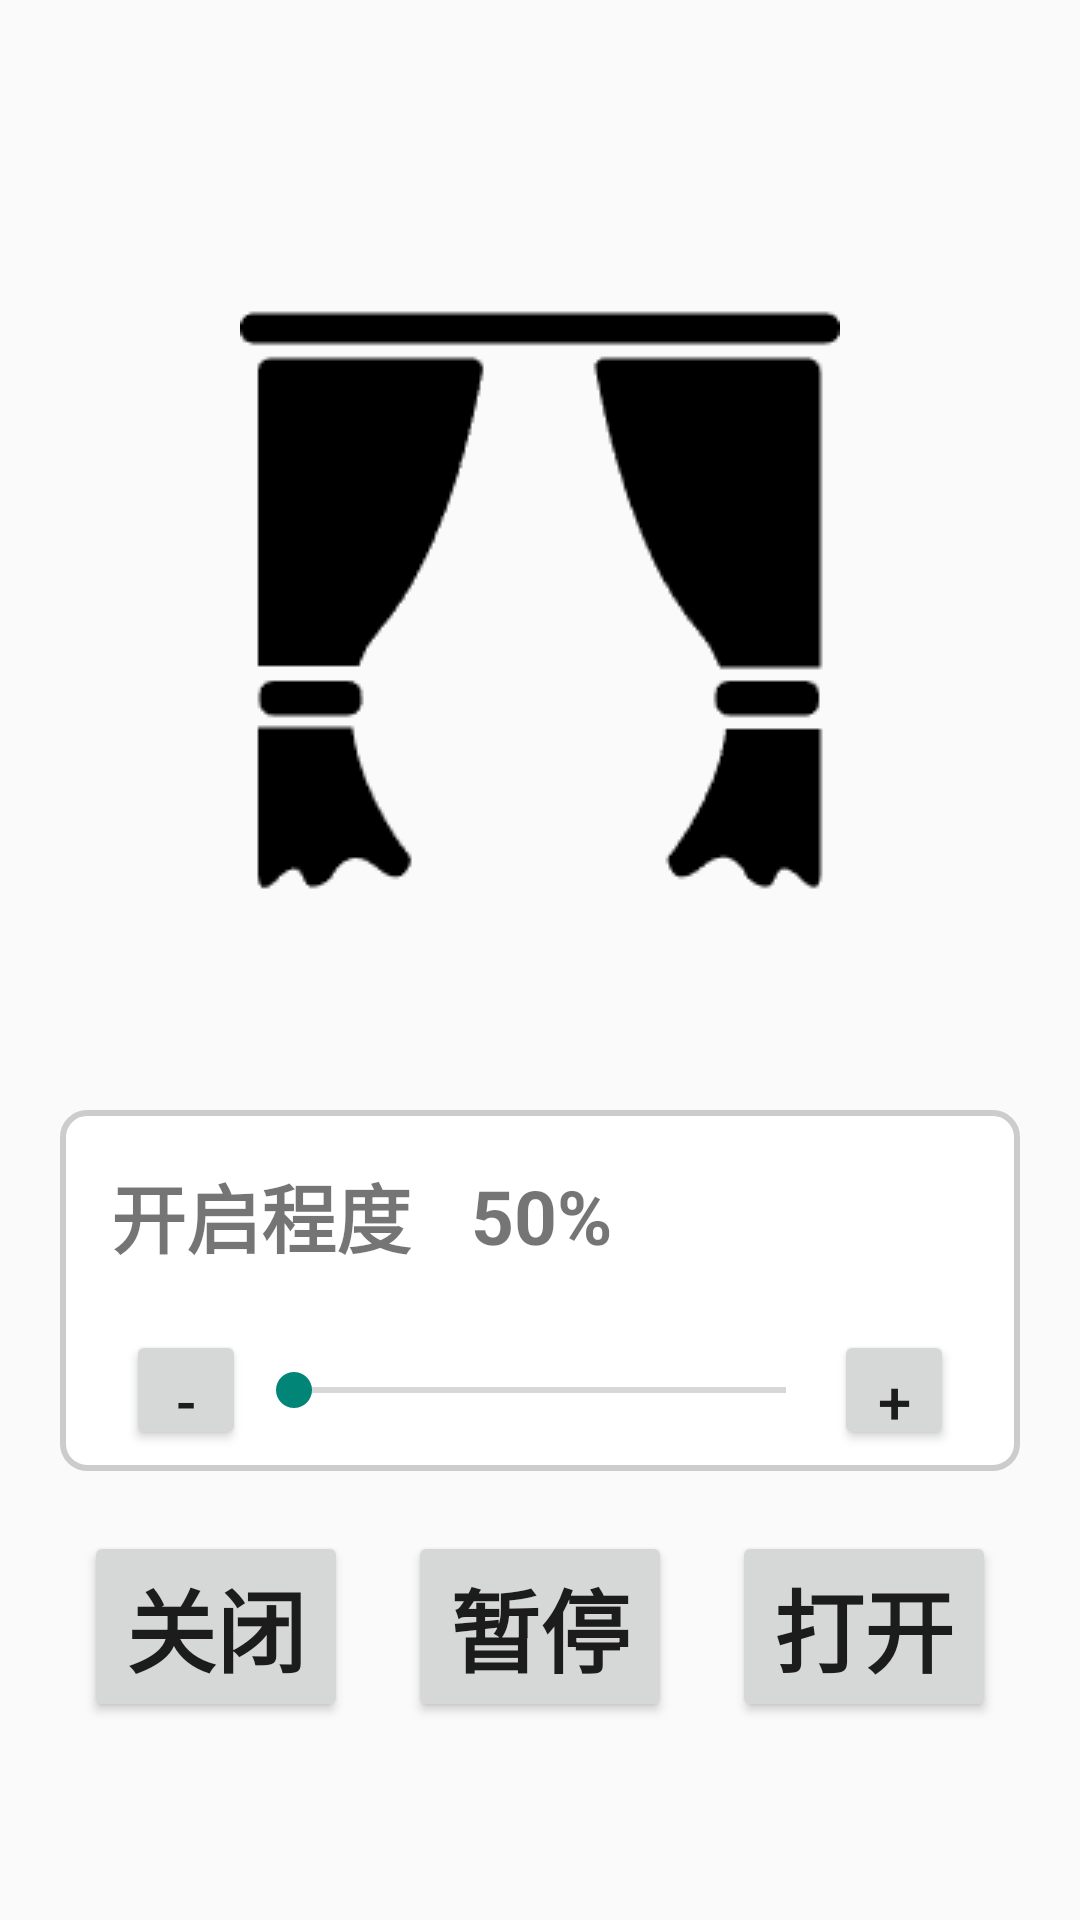

Here is an Android app screen rendered from its layout file. Give the layout XML and the strings, colors and styles it references.
<!-- AndroidManifest.xml: application theme Theme.SmartHomeApp -->
<!-- res/layout/fragment_curtain.xml -->
<?xml version="1.0" encoding="utf-8"?>
<FrameLayout xmlns:android="http://schemas.android.com/apk/res/android"
    xmlns:tools="http://schemas.android.com/tools"
    android:layout_width="match_parent"
    android:layout_height="match_parent"
    tools:context=".deviceFragent.CurtainFragment">

    <LinearLayout
        android:layout_width="match_parent"
        android:layout_height="match_parent"
        android:layout_marginTop="50dp"
        android:orientation="vertical">

        <ImageView
            android:id="@+id/curtainOpenImage"
            android:layout_width="match_parent"
            android:layout_height="300dp"
            android:scaleType="center"
            android:src="@drawable/curtain_open" />

        <ImageView
            android:id="@+id/curtainCloseImage"
            android:layout_width="match_parent"
            android:layout_height="300dp"
            android:scaleType="center"
            android:src="@drawable/curtain_close"
            android:visibility="gone" />


        <LinearLayout
            android:layout_width="match_parent"
            android:layout_height="wrap_content"
            android:layout_margin="20dp"
            android:background="@drawable/tab_card"
            android:orientation="vertical">


            <LinearLayout
                android:layout_width="wrap_content"
                android:layout_height="wrap_content"
                android:layout_margin="5dp"
                android:gravity="center"
                android:orientation="horizontal"
                android:visibility="gone">

                <TextView
                    android:layout_width="wrap_content"
                    android:layout_height="wrap_content"
                    android:layout_margin="10dp"
                    android:text="开关时间"
                    android:textSize="25dp"
                    android:textStyle="bold" />

                
                <Spinner
                    android:id="@+id/curtainSpeed"
                    android:layout_width="match_parent"
                    android:layout_height="match_parent"
                    android:entries="@array/curtain_speed"
                    android:textSize="35dp"
                    android:textStyle="bold"
                    android:visibility="gone" />

                <EditText
                    android:id="@+id/curtainTime"
                    android:layout_width="200dp"
                    android:layout_height="match_parent"
                    android:hint="请输入时间(S)"
                    android:inputType="number"
                    android:textSize="20dp" />
            </LinearLayout>

            
            <LinearLayout
                android:layout_width="wrap_content"
                android:layout_height="wrap_content"
                android:layout_margin="5dp"
                android:gravity="center"
                android:orientation="horizontal">

                <TextView
                    android:layout_width="wrap_content"
                    android:layout_height="wrap_content"
                    android:layout_margin="10dp"
                    android:text="开启程度"
                    android:textSize="25dp"
                    android:textStyle="bold" />

                <TextView
                    android:id="@+id/curtainOpenSetting"
                    android:layout_width="wrap_content"
                    android:layout_height="wrap_content"
                    android:layout_margin="10dp"
                    android:text="50%"
                    android:textSize="25dp"
                    android:textStyle="bold" />
            </LinearLayout>

            <LinearLayout
                android:layout_width="match_parent"
                android:layout_height="wrap_content"
                android:layout_marginLeft="20dp"
                android:layout_marginTop="5dp"
                android:layout_marginRight="20dp"
                android:layout_marginBottom="5dp"
                android:orientation="horizontal">

                <Button
                    android:id="@+id/curtainOpenMinus"
                    android:layout_width="40dp"
                    android:layout_height="40dp"
                    android:layout_gravity="center"
                    android:gravity="center"
                    android:text="-"
                    android:textSize="20sp" />

                <SeekBar
                    android:id="@+id/curtainOpenSeekBar"
                    android:layout_width="match_parent"
                    android:layout_height="wrap_content"
                    android:layout_gravity="center"
                    android:layout_weight="5"
                    android:max="10" />

                <Button
                    android:id="@+id/curtainOpenPlus"
                    android:layout_width="40dp"
                    android:layout_height="40dp"
                    android:layout_gravity="center"
                    android:gravity="center"
                    android:text="+"
                    android:textSize="20sp" />
            </LinearLayout>

        </LinearLayout>


        <LinearLayout
            android:layout_width="match_parent"
            android:layout_height="wrap_content"
            android:gravity="center"
            android:orientation="horizontal">

            <Button
                android:id="@+id/closeCurtain"
                android:layout_width="wrap_content"
                android:layout_height="wrap_content"
                android:layout_marginRight="20dp"
                android:text="关闭"
                android:textSize="30dp"
                android:textStyle="bold" />

            <Button
                android:id="@+id/pauseCurtain"
                android:layout_width="wrap_content"
                android:layout_height="wrap_content"
                android:text="暂停"
                android:textSize="30dp"
                android:textStyle="bold" />

            <Button
                android:id="@+id/openCurtain"
                android:layout_width="wrap_content"
                android:layout_height="wrap_content"
                android:layout_marginLeft="20dp"
                android:text="打开"
                android:textSize="30dp"
                android:textStyle="bold" />

        </LinearLayout>

        <LinearLayout
            android:layout_width="match_parent"
            android:layout_height="100dp"
            android:orientation="horizontal" />

        <ImageView
            android:layout_width="40dp"
            android:layout_height="match_parent"
            android:layout_gravity="bottom|right"
            android:id="@+id/settingCurtain"
            android:src="@drawable/setting" />


    </LinearLayout>

</FrameLayout>
<!-- resources referenced by this layout -->
<resources>
  <string-array name="curtain_speed">
          <item>慢速</item>
          <item>中速</item>
          <item>快速</item>
      </string-array>
  <!-- drawable curtain_close: png bitmap (drawable, 3645 bytes) -->
  <!-- drawable curtain_open: png bitmap (drawable, 3047 bytes) -->
  <!-- drawable tab_card (drawable) -->
  <?xml version="1.0" encoding="utf-8"?>
  <selector xmlns:android="http://schemas.android.com/apk/res/android">
      <item android:state_selected="true">
          <shape android:shape="rectangle">
              
              <corners android:radius="8dp"/>
              <padding android:left="2dp" android:top="2dp" android:right="2dp" android:bottom="2dp"/>
  
              
              <stroke
                  android:width="2dp"
                  android:color="#CCCCCC"/> 
  
              
              <solid android:color="#FFFFFF"/>
  
              
              <size android:height="20dp" android:width="20dp"/>
          </shape>
      </item>
      <item>
          <shape android:shape="rectangle">
              
              <corners android:radius="8dp"/>
              <padding android:left="2dp" android:top="2dp" android:right="2dp" android:bottom="2dp"/>
  
              
              <stroke
                  android:width="2dp"
                  android:color="#CCCCCC"/> 
  
              
              <solid android:color="#FFFFFF"/>
  
              
              <size android:height="20dp" android:width="20dp"/>
          </shape>
      </item>
  </selector>
  <style name="Theme.SmartHomeApp" parent="Base.Theme.SmartHomeApp">
          <item name="colorPrimary">@color/gray</item>
          <item name="colorPrimaryDark">@color/gray</item>
  
  
      </style>
  <style name="Base.Theme.SmartHomeApp" parent="Theme.MaterialComponents.DayNight.NoActionBar.Bridge">
          
          
      </style>
  <color name="gray">#FF808080</color>
</resources>
